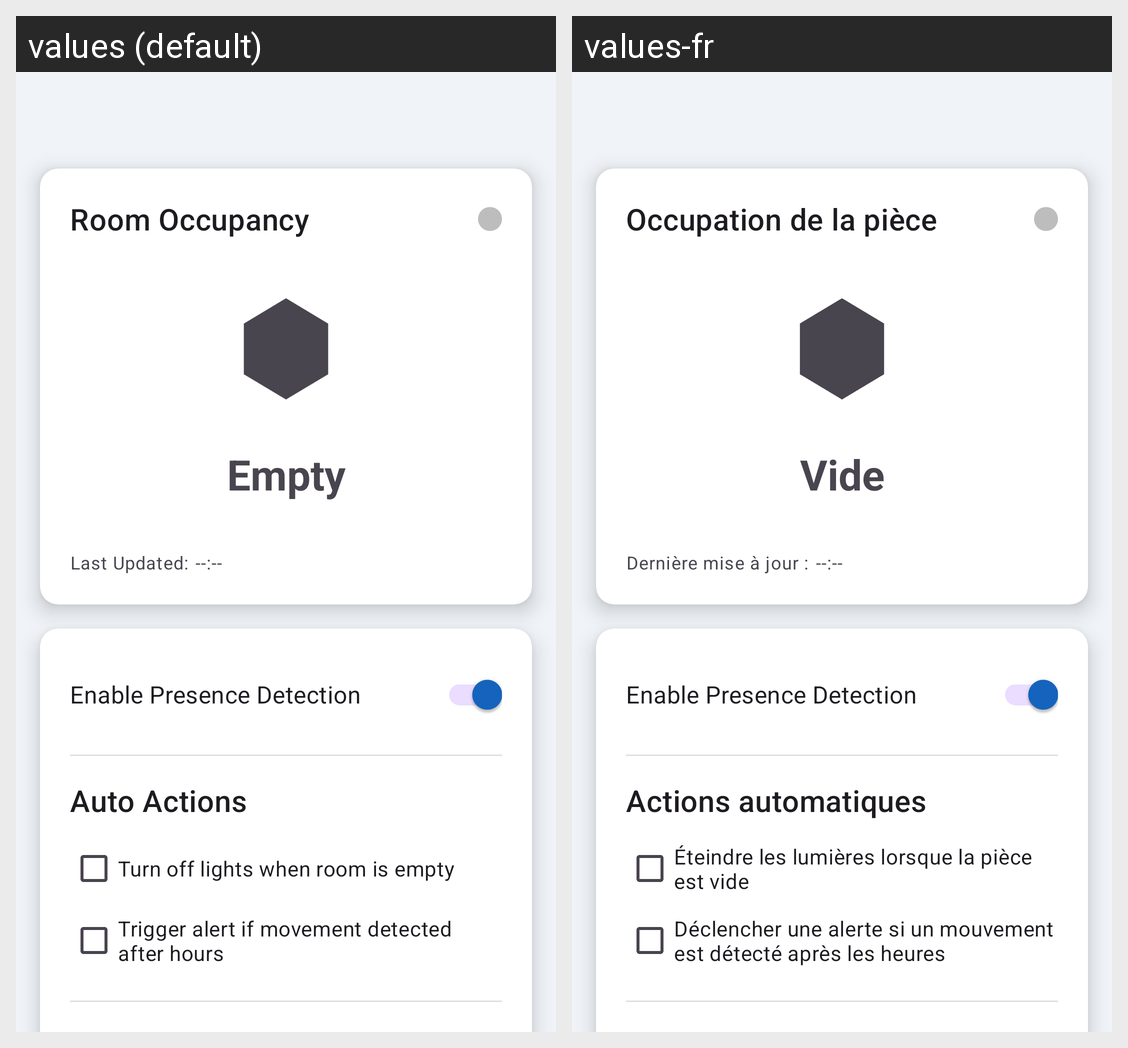

Strings drawn on this Android screen and how each of the app's shown locales translates them:
Android screen res/layout/fragment_presence.xml rendered under 2 locales, left to right: values (default), values-fr. Device: Nexus 5 (rendered at 1080×1920; each locale shown at half size, 540×960, under a caption strip naming it); theme Theme.LIFE_EnvironmentalSolution.
Strings drawn on this screen, with the default value and each locale's value (text and hints the layout hard-codes, and strings that could not be matched under every locale, appear in the picture but are not listed):

room_occupancy
  values: Room Occupancy
  values-fr: Occupation de la pièce

empty
  values: Empty
  values-fr: Vide

last_updated
  values: Last Updated:
  values-fr: Dernière mise à jour :

auto_actions
  values: Auto Actions
  values-fr: Actions automatiques

turn_off_lights_when_room_is_empty
  values: Turn off lights when room is empty
  values-fr: Éteindre les lumières lorsque la pièce est vide

trigger_alert_if_movement_detected_after_hours
  values: Trigger alert if movement detected after hours
  values-fr: Déclencher une alerte si un mouvement est détecté après les heures
